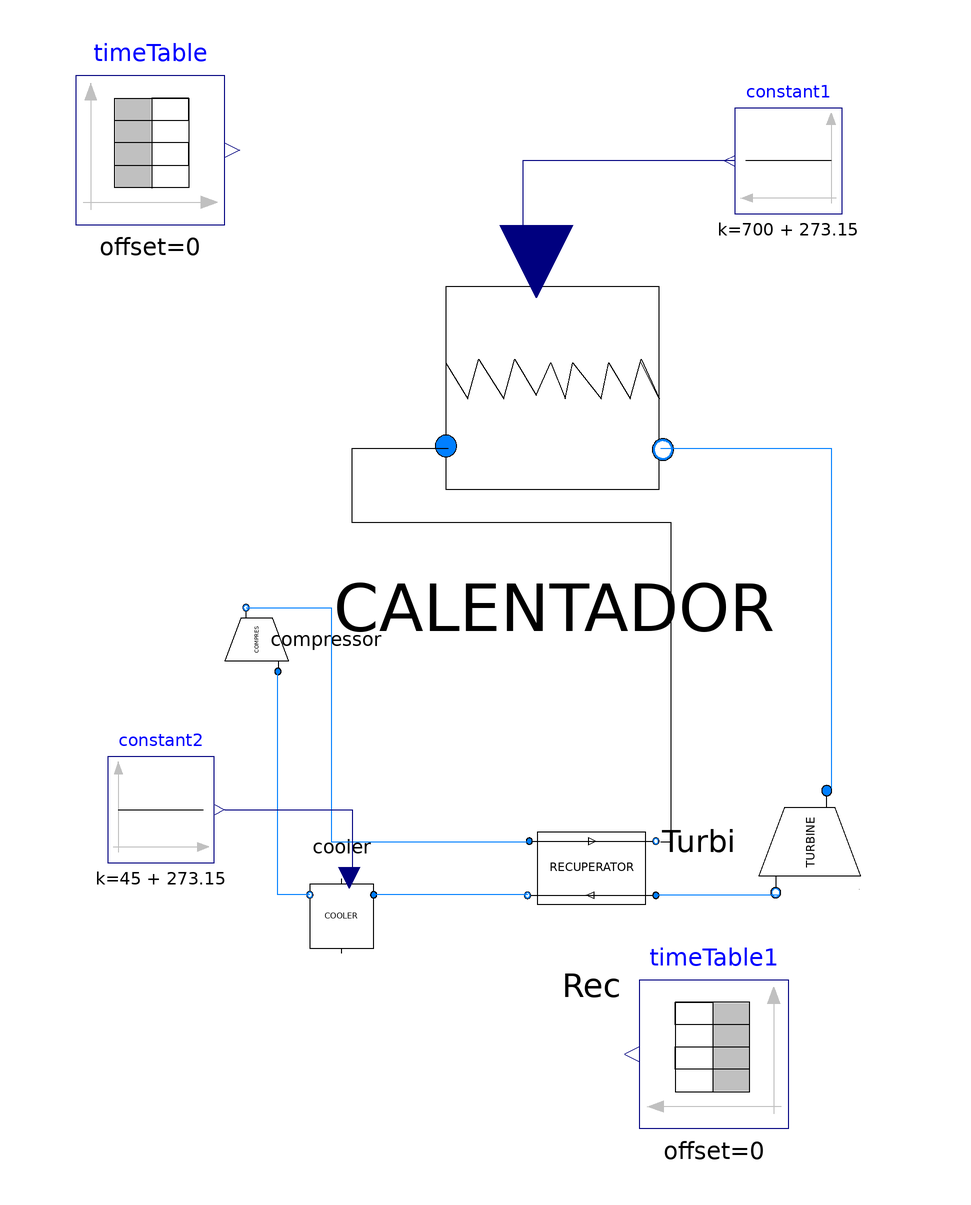

The Modelica model whose source follows is shown above as a component diagram (icons at their Placement, wires along their Line points).

model ARTICLE  
  import Modelica.SIunits.Conversions.from_degC;
  import SI = Modelica.SIunits;
  import nSI = Modelica.SIunits.Conversions.NonSIunits;
  import CN = Modelica.Constants;
  import Modelica.SIunits.Conversions.*;
  import Modelica.Math.*;
  import Modelica.Blocks;
  replaceable package MediumHTF = SolarTherm.Media.ChlorideSaltPH.ChlorideSaltPH_ph;
  replaceable package MediumPB = CarbonDioxide;
  Real W_NETO;
  Real Q_HX;
  Real eta_cycle; 
  Real XXtotal;
  Real XX_turb;
  Real XX_comp;
  Real XX_cooler;
  Real XX_Rec;
  Real TR;
  Real XX_TOTAL;
  parameter SI.Temperature T_amb=from_degC(25);
    parameter SI.Temperature T_HIHG=from_degC(700);
  Real eff_2b;
  Real Ei;
  Real ex_turb;
  Real ex_HX;
  Real ex_cooler;
  Real Dyre;
  
   parameter SI.MassFlowRate m_flow_htf_des = m_flow_pc_des * (h_turb_in_des - h_comp_out_des) / (h_htf_in - h_htf_out) "HTF mass flow rate, in kg/s";
  parameter SI.Temperature T_htf_in_des = from_degC(720) "Turbine inlet temperature at design";
  parameter SI.Temperature T_htf_out_des = from_degC(500) "Turbine outlet temperature at design";
  parameter SI.Pressure p_htf = 1e5 "HTF pressure at design";
  parameter SI.SpecificEnthalpy h_htf_in = MediumHTF.specificEnthalpy(MediumHTF.setState_pTX(p_htf, T_htf_in_des)) "HTF inlet specific enthalpy to power block at design";
  parameter SI.SpecificEnthalpy h_htf_out = MediumHTF.specificEnthalpy(MediumHTF.setState_pTX(p_htf, T_htf_out_des)) "HTF outlet specific enthalpy to power block at design";
  //Power cycle
  parameter SI.Temperature T_turb_in_des = from_degC(500) "Turbine inlet temperature at design";
  parameter SI.Temperature T_comp_in_des = from_degC(45) "Compresor outlet temperature at design";
  parameter SI.Pressure p_turb_in_des = 25e6 "Turbine inlet temperature at design";
  parameter Real PR= 3;
  parameter SI.Pressure p_turb_out_des=p_turb_in_des/PR;
  parameter SI.Pressure p_comp_in_des = 8.14e6 "Compresor outlet temperature at design";
  parameter SI.Efficiency eta_comp = 0.89 "Compresor isentropic efficiency at design";
  parameter SI.Efficiency eta_turb = 0.9 "Turbine isentropic efficiency at design";
  parameter SI.Temperature T_turb_out_des=stprops("T","P",p_turb_out_des,"H",h_turb_out_des,"R744");
  parameter SI.SpecificEnthalpy h_turb_in_des = MediumPB.specificEnthalpy(MediumPB.setState_pTX(p_turb_in_des, T_turb_in_des));
  parameter SI.SpecificEnthalpy h_comp_in_des = MediumPB.specificEnthalpy(MediumPB.setState_pTX(p_comp_in_des, T_comp_in_des)) "Compressor outlet entropy at design";
  parameter SI.SpecificEntropy s_turb_in_des = MediumPB.specificEntropy(MediumPB.setState_pTX(p_turb_in_des, T_turb_in_des)) "Turbine outlet entropy at design";
  parameter SI.SpecificEntropy s_comp_in_des = MediumPB.specificEntropy(MediumPB.setState_pTX(p_comp_in_des, T_comp_in_des)) "Compressor outlet entropy at design";
  parameter SI.SpecificEnthalpy h_turb_out_des_isen = MediumPB.specificEnthalpy(MediumPB.setState_psX(p_comp_in_des, s_turb_in_des)) "Turbine outlet isentropic enthalpy at design";
  parameter SI.SpecificEnthalpy h_comp_out_des_isen = MediumPB.specificEnthalpy(MediumPB.setState_psX(p_turb_in_des, s_comp_in_des)) "Compressor outlet isentropic enthalpy at design";
  parameter SI.SpecificEnthalpy h_comp_out_des = h_comp_in_des + w_comp "Compressor outlet enthalpy at design";
  parameter SI.Temperature T_comp_out_des = MediumPB.temperature(MediumPB.setState_phX(p_turb_in_des, h_comp_out_des)) "Compressor outlet isentropic enthalpy at design";
  parameter SI.SpecificEnthalpy w_comp = (h_comp_out_des_isen - h_comp_in_des) / eta_comp "Compressor spefific power input at design";
  parameter SI.SpecificEnthalpy w_turb = (h_turb_in_des - h_turb_out_des_isen) * eta_turb "Turbine specific power output at design";
  parameter SI.SpecificEnthalpy h_turb_out_des=h_turb_in_des-w_turb;
  parameter SI.Power W_net = 100e6 "Net power output at design";
  parameter SI.MassFlowRate m_flow_pc_des = W_net / (w_turb - w_comp) "Power cycle mass flow rate at design";
  parameter SI.TemperatureDifference dT_approach = T_htf_in_des - T_turb_in_des "Minimum temperature difference at the heater";
  parameter SI.TemperatureDifference dT_hot = T_htf_in_des - T_turb_in_des "Temperature difference at hot side";
  parameter SI.TemperatureDifference dT_cold = T_htf_out_des - T_comp_out_des "Temperature difference at cold side";
  parameter SI.TemperatureDifference LMTD_des = (dT_hot - dT_cold) / log(dT_hot / dT_cold) "Logarithmic mean temperature difference at design";
  parameter SI.Area A = m_flow_pc_des * (h_turb_in_des - h_comp_out_des) / LMTD_des / U_des "Heat transfer area for heater at design";
  parameter SI.CoefficientOfHeatTransfer U_des = 1000 "Heat tranfer coefficient at design";
  sCO2_cycle.Cooler cooler(T_in_des = 413.15, T_out_des = 318.15, m_flow_des = 77.4, p_des = 8.14e+6)  annotation(
    Placement(visible = true, transformation(origin = {-32, -58}, extent = {{-10, -10}, {10, 10}}, rotation = 180)));
  sCO2_cycle.Compressor compressor(  PR = 3.07,m_flow_des = 77.41, n_shaft = 3479.209144, p_amb(displayUnit = "Pa"), p_in_des = 8.14e+6, p_out_des = 2.5e+7)  annotation(
    Placement(visible = true, transformation(origin = {-48, -6}, extent = {{-10, -10}, {10, 10}}, rotation = 90)));
  sCO2_cycle.Turbine Turbi(PR = 3.07, T_in_des = 973.15, m_flow_des = 77.4, n_shaft = 3479.209144, p_in_des = 2.5e+7) annotation(
    Placement(visible = true, transformation(origin = {56, -44}, extent = {{-16, -16}, {16, 16}}, rotation = -90)));
  sCO2_cycle.HTR_HX Rec(N_q = 8, pinchRecuperator = 0.925)  annotation(
    Placement(visible = true, transformation(origin = {15, -49}, extent = {{-17, -17}, {17, 17}}, rotation = 0)));
  sCO2_cycle.calentaor CALENTADOR(T_in = 973.15, fixed_m_flow = false, m_des = 85.385)  annotation(
    Placement(visible = true, transformation(origin = {8, 44}, extent = {{-34, -34}, {34, 34}}, rotation = 0)));
  Modelica.Blocks.Sources.TimeTable timeTable(offset = 0, shiftTime = 0, table=[0,500+273.15;1,550+273.15;2,600+273.15;3,650+273.15;4,700+273.15;5,750+273.15;6,800+273.15]) annotation(
    Placement(visible = true, transformation(origin = {-68, 86}, extent = {{-14, -14}, {14, 14}}, rotation = 0)));
  Modelica.Blocks.Sources.Constant constant1(k = 700 + 273.15) annotation(
    Placement(visible = true, transformation(origin = {52, 84}, extent = {{10, -10}, {-10, 10}}, rotation = 0)));
  Modelica.Blocks.Sources.TimeTable timeTable1(offset = 0, shiftTime = 0, table = [0, 310.15; 1, 312.95; 2, 315.75; 3, 318.55; 4, 321.35; 5, 324.15; 6, 326.95; 7, 329.75; 8, 332.55; 9, 335.35; 10, 338.15]) annotation(
    Placement(visible = true, transformation(origin = {38, -84}, extent = {{14, -14}, {-14, 14}}, rotation = 0)));
  Modelica.Blocks.Sources.Constant constant2(k = 45 + 273.15) annotation(
    Placement(visible = true, transformation(origin = {-66, -38}, extent = {{-10, -10}, {10, 10}}, rotation = 0)));

initial equation


Rec.h_in_turb_des=1e6;
//Rec.h_out_turb_des=cooler.h_in_des;
Rec.p_in_turb_des=Turbi.p_out_des;
Rec.m_turb_des=77.4;
Rec.h_in_comp_des=compressor.h_out_des;
Rec.p_in_comp_des=compressor.p_out_des;
Rec.m_comp_des=compressor.m_flow_des;
//Rec.h_out_turb_des=cooler.h_in;
//Rec.p_out_turb_des=cooler.p_des;
equation
  W_NETO = (-compressor.W_comp) + Turbi.W_turb;
  Q_HX = Turbi.m_flow * (Turbi.h_in - compressor.h_out) - Rec.Q_HX;
  eta_cycle = W_NETO / Q_HX * 100;
  XXtotal = compressor.XX_comp + Rec.XX_rec + cooler.XX_cooler;
  eff_2b = W_NETO / Ei * 100;
  Ei = 77.41 * (Turbi.h_in - compressor.h_out) * (1 - T_amb /T_HIHG);
  ex_turb =  XXtotal * 100;
  ex_HX = Rec.XX_rec / XXtotal * 100;
  ex_cooler = cooler.XX_cooler / XXtotal * 100;
  Dyre =  compressor.Dyre;
  XX_turb = Exer_turibina(Turbi.h_in, Turbi.h_out, Turbi.s_in, Turbi.s_out);
  XX_comp = Exer_compresor(compressor.h_in, compressor.h_out, compressor.s_in, compressor.s_out);
  XX_cooler = Exer_cooler(cooler.h_in, cooler.h_out, cooler.T_in, cooler.T_out_des, cooler.port_a.p);
  (XX_Rec, TR) = Exer_Recuperador(Rec.h_from_turb[8], Rec.h_from_turb[1], Rec.h_from_comp[1], Rec.h_from_comp[8], Rec.from_turb_port_a.p, Rec.from_comp_port_a.p);
  XX_TOTAL = XX_turb + XX_comp + XX_cooler + XX_Rec;
  connect(cooler.port_b, compressor.port_a) annotation(
    Line(points = {{-38, -54}, {-44, -54}, {-44, -12}}, color = {0, 127, 255}));
  connect(Rec.from_turb_port_a, Turbi.port_b) annotation(
    Line(points = {{27, -54}, {50, -54}}, color = {0, 127, 255}));
  connect(Rec.from_turb_port_b, cooler.port_a) annotation(
    Line(points = {{3, -54}, {-26, -54}}, color = {0, 127, 255}));
  connect(compressor.port_b, Rec.from_comp_port_a) annotation(
    Line(points = {{-50, 0}, {-34, 0}, {-34, -44}, {3, -44}}, color = {0, 127, 255}));
  connect(Rec.from_comp_port_b, CALENTADOR.port_a) annotation(
    Line(points = {{28, -44}, {30, -44}, {30, 16}, {-30, 16}, {-30, 30}, {-12, 30}}));
  connect(CALENTADOR.port_b, Turbi.port_a) annotation(
    Line(points = {{28, 30}, {60, 30}, {60, -34}}, color = {0, 127, 255}));
  connect(constant1.y, CALENTADOR.T_in_real) annotation(
    Line(points = {{42, 84}, {2, 84}, {2, 66}, {4, 66}}, color = {0, 0, 127}));
  connect(constant2.y, cooler.T_out_cool) annotation(
    Line(points = {{-54, -38}, {-30, -38}, {-30, -50}, {-30, -50}}, color = {0, 0, 127}));
  annotation(
   experiment(StartTime = 0, StopTime = 3, Tolerance = 0.0001, Interval = 0.02),
    Icon(graphics = {Polygon( fillColor = {122, 122, 122}, pattern = LinePattern.None, fillPattern = FillPattern.Solid, points = {{-40, 50}, {40, 50}, {60, -60}, {-60, -60}, {-40, 50}}), Polygon(fillColor = {255, 255, 0}, pattern = LinePattern.None, fillPattern = FillPattern.Solid, points = {{-28, -20}, {0, -10}, {-8, -4}, {-28, -20}}), Polygon(fillColor = {255, 255, 0}, pattern = LinePattern.None, fillPattern = FillPattern.Solid, points = {{18, -2}, {-10, -12}, {-2, -18}, {18, -2}})}, coordinateSystem(initialScale = 0.1)),
  __OpenModelica_commandLineOptions = "--matchingAlgorithm=PFPlusExt --indexReductionMethod=dynamicStateSelection -d=initialization,NLSanalyticJacobian",
  __OpenModelica_simulationFlags(lv = "LOG_STATS", outputFormat = "mat", s = "dassl"));
end ARTICLE;